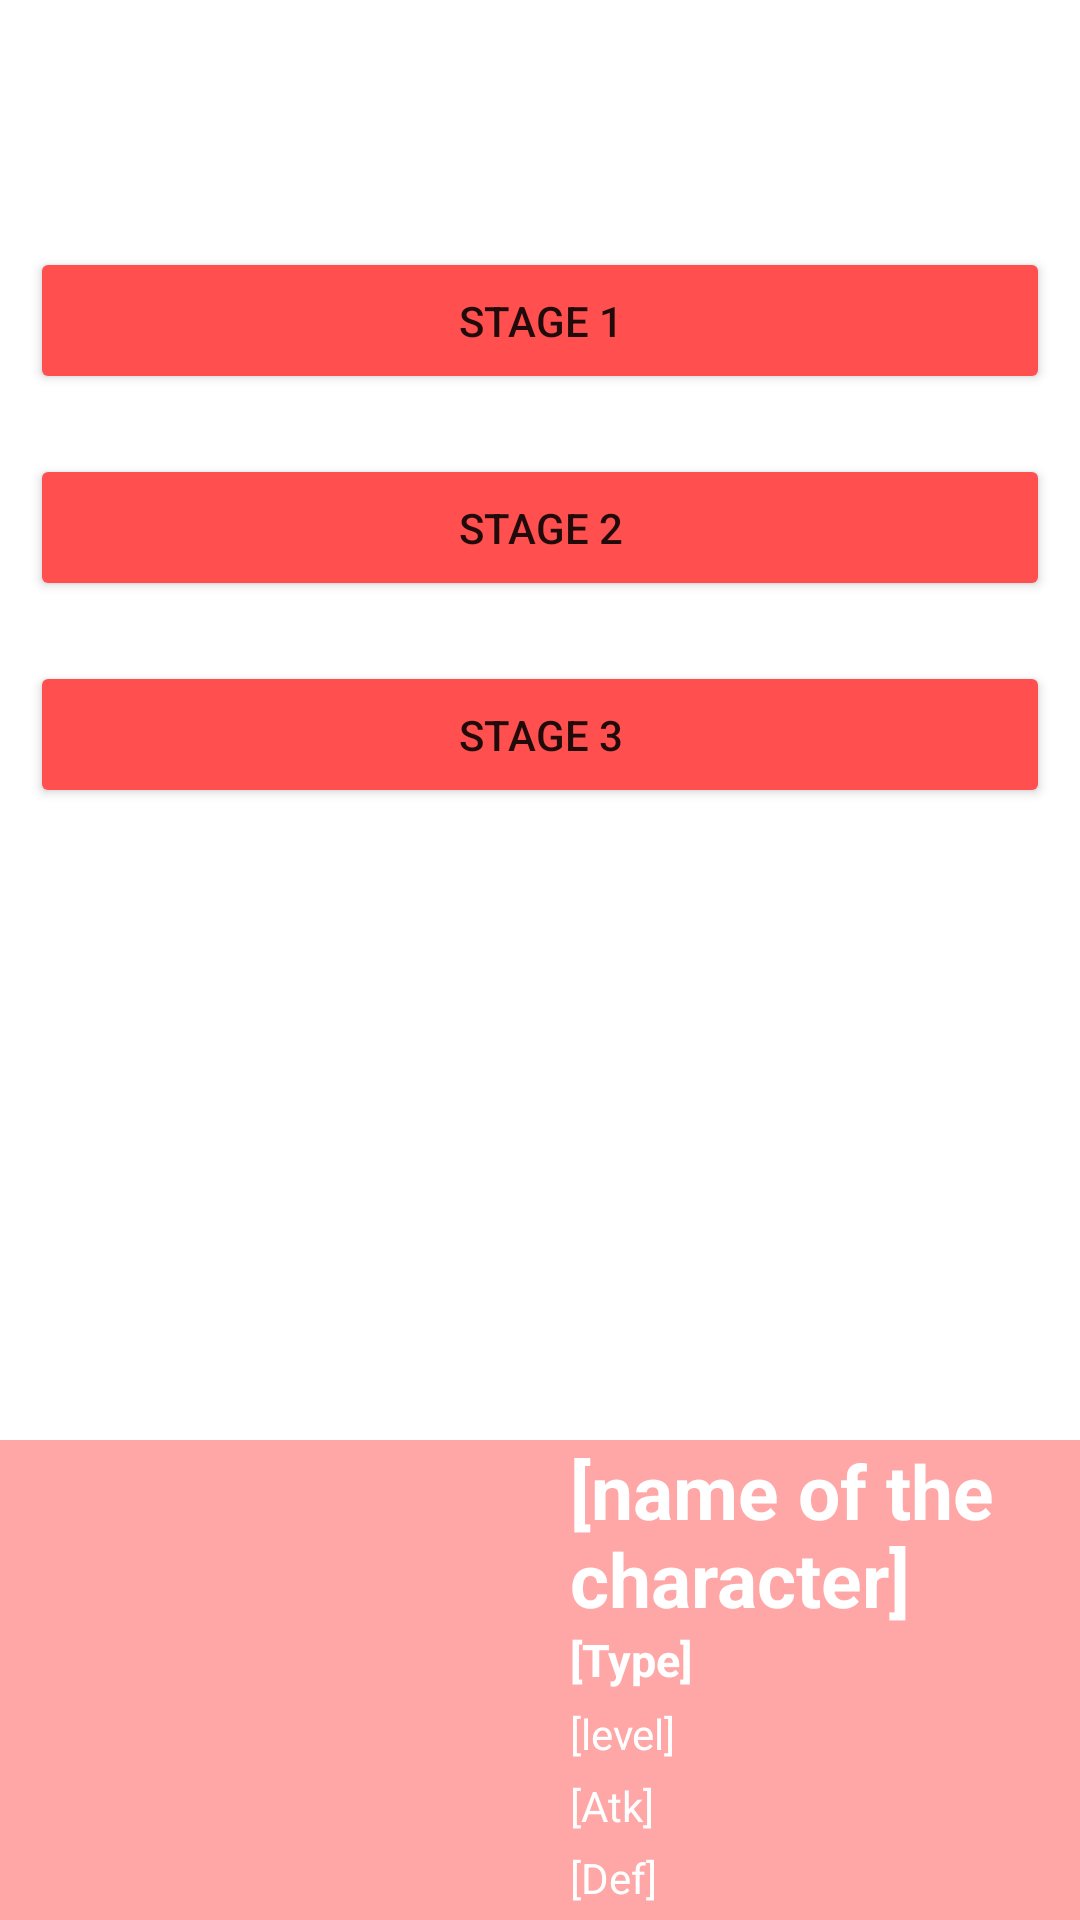

Android layout source for this screen:
<!-- AndroidManifest.xml: application theme Theme.IAT359_FinalProject -->
<!-- res/layout/activity_stage_select_screen.xml -->
<?xml version="1.0" encoding="utf-8"?>
<RelativeLayout xmlns:android="http://schemas.android.com/apk/res/android"
    xmlns:app="http://schemas.android.com/apk/res-auto"
    xmlns:tools="http://schemas.android.com/tools"
    android:layout_width="match_parent"
    android:layout_height="match_parent"
    android:orientation="vertical"
    tools:context=".StageSelectScreen">

    <ImageView
        android:id="@+id/backgroundIV"
        android:layout_width="fill_parent"
        android:layout_height="fill_parent"
        android:adjustViewBounds="true"
        android:scaleType="centerCrop"
        app:srcCompat="@drawable/background_standard" />


    <LinearLayout
        android:id="@+id/stageSelectLinearLayout"
        android:layout_width="match_parent"
        android:layout_height="450dp"
        android:layout_marginTop="30dp"
        android:orientation="vertical">

        <TextView
            android:layout_width="match_parent"
            android:layout_height="wrap_content"
            android:layout_marginLeft="10dp"
            android:layout_marginTop="10dp"
            android:text="Select Stage"
            android:textColor="@color/white"
            android:textSize="24dp"
            android:textStyle="bold" />

        <Button
            android:id="@+id/stage1Button"
            android:layout_width="match_parent"
            android:layout_height="wrap_content"
            android:layout_margin="10dp"
            android:backgroundTint="@color/fire"
            android:paddingTop="15dp"
            android:paddingBottom="15dp"
            android:text="Stage 1" />

        <Button
            android:id="@+id/stage2Button"
            android:layout_width="match_parent"
            android:layout_height="wrap_content"
            android:layout_margin="10dp"
            android:backgroundTint="@color/fire"
            android:paddingTop="15dp"
            android:paddingBottom="15dp"
            android:text="Stage 2" />

        <Button
            android:id="@+id/stage3Button"
            android:layout_width="match_parent"
            android:layout_height="wrap_content"
            android:layout_margin="10dp"
            android:backgroundTint="@color/fire"
            android:paddingTop="15dp"
            android:paddingBottom="15dp"
            android:text="Stage 3" />

    </LinearLayout>

    <LinearLayout
        android:layout_width="match_parent"
        android:layout_height="200dp"
        android:layout_below="@id/stageSelectLinearLayout"
        android:background="@color/fire_trans"
        android:id="@+id/stageSelectSecondaryLL"
        android:orientation="horizontal">

        <ImageButton
            android:id="@+id/characterIV"
            android:layout_width="140dp"
            android:layout_height="wrap_content"
            android:layout_marginLeft="30dp"
            android:background="@null"
            android:scaleType="centerInside"
            android:src="@drawable/background_placeholder" />

        <LinearLayout
            android:layout_width="wrap_content"
            android:layout_height="wrap_content"
            android:layout_gravity="center_vertical"
            android:layout_marginLeft="20dp"
            android:orientation="vertical">
            <TextView
                android:id="@+id/characterNameTV"
                android:layout_width="wrap_content"
                android:layout_height="wrap_content"
                android:text="[name of the character]"
                android:textColor="@color/white"
                android:textSize="25dp"
                android:textStyle="bold" />
            <TextView
                android:id="@+id/characterTypeTV"
                android:layout_width="wrap_content"
                android:layout_height="wrap_content"
                android:text="[Type]"
                android:textColor="@color/white"
                android:textSize="15dp"
                android:textStyle="bold" />

            <TextView
                android:id="@+id/characterLevelTV"
                android:layout_width="wrap_content"
                android:layout_height="wrap_content"
                android:layout_marginTop="5dp"
                android:text="[level]"
                android:textColor="@color/white" />
            <TextView
                android:id="@+id/characterAtkTV"
                android:layout_width="wrap_content"
                android:layout_height="wrap_content"
                android:layout_marginTop="5dp"
                android:text="[Atk]"
                android:textColor="@color/white" />

            <TextView
                android:id="@+id/characterDefTV"
                android:layout_width="wrap_content"
                android:layout_height="wrap_content"
                android:layout_marginTop="5dp"
                android:text="[Def]"
                android:textColor="@color/white" />
            <TextView
                android:id="@+id/characterIntTV"
                android:layout_width="wrap_content"
                android:layout_height="wrap_content"
                android:layout_marginTop="5dp"
                android:text="[Int]"
                android:textColor="@color/white" />
        </LinearLayout>

    </LinearLayout>

    <Button
        android:id="@+id/characterButton"
        android:layout_width="match_parent"
        android:layout_height="200dp"
        android:layout_below="@id/stageSelectLinearLayout"
        android:backgroundTint="@android:color/transparent"
        android:stateListAnimator="@null" />


</RelativeLayout>
<!-- resources referenced by this layout -->
<resources>
  <color name="fire">#ff4f4f</color>
  <color name="fire_trans">#80ff4f4f</color>
  <color name="white">#FFFFFFFF</color>
  <style name="Theme.IAT359_FinalProject" parent="Theme.MaterialComponents.DayNight.DarkActionBar">
          
          <item name="colorPrimary">@color/purple_500</item>
          <item name="colorPrimaryVariant">@color/purple_700</item>
          <item name="colorOnPrimary">@color/white</item>
          
          <item name="colorSecondary">@color/teal_200</item>
          <item name="colorSecondaryVariant">@color/teal_700</item>
          <item name="colorOnSecondary">@color/black</item>
          
          <item name="android:statusBarColor">?attr/colorPrimaryVariant</item>
          
      </style>
  <color name="purple_500">#FF6200EE</color>
  <color name="purple_700">#FF3700B3</color>
  <color name="teal_200">#FF03DAC5</color>
  <color name="teal_700">#FF018786</color>
  <color name="black">#FF000000</color>
</resources>
